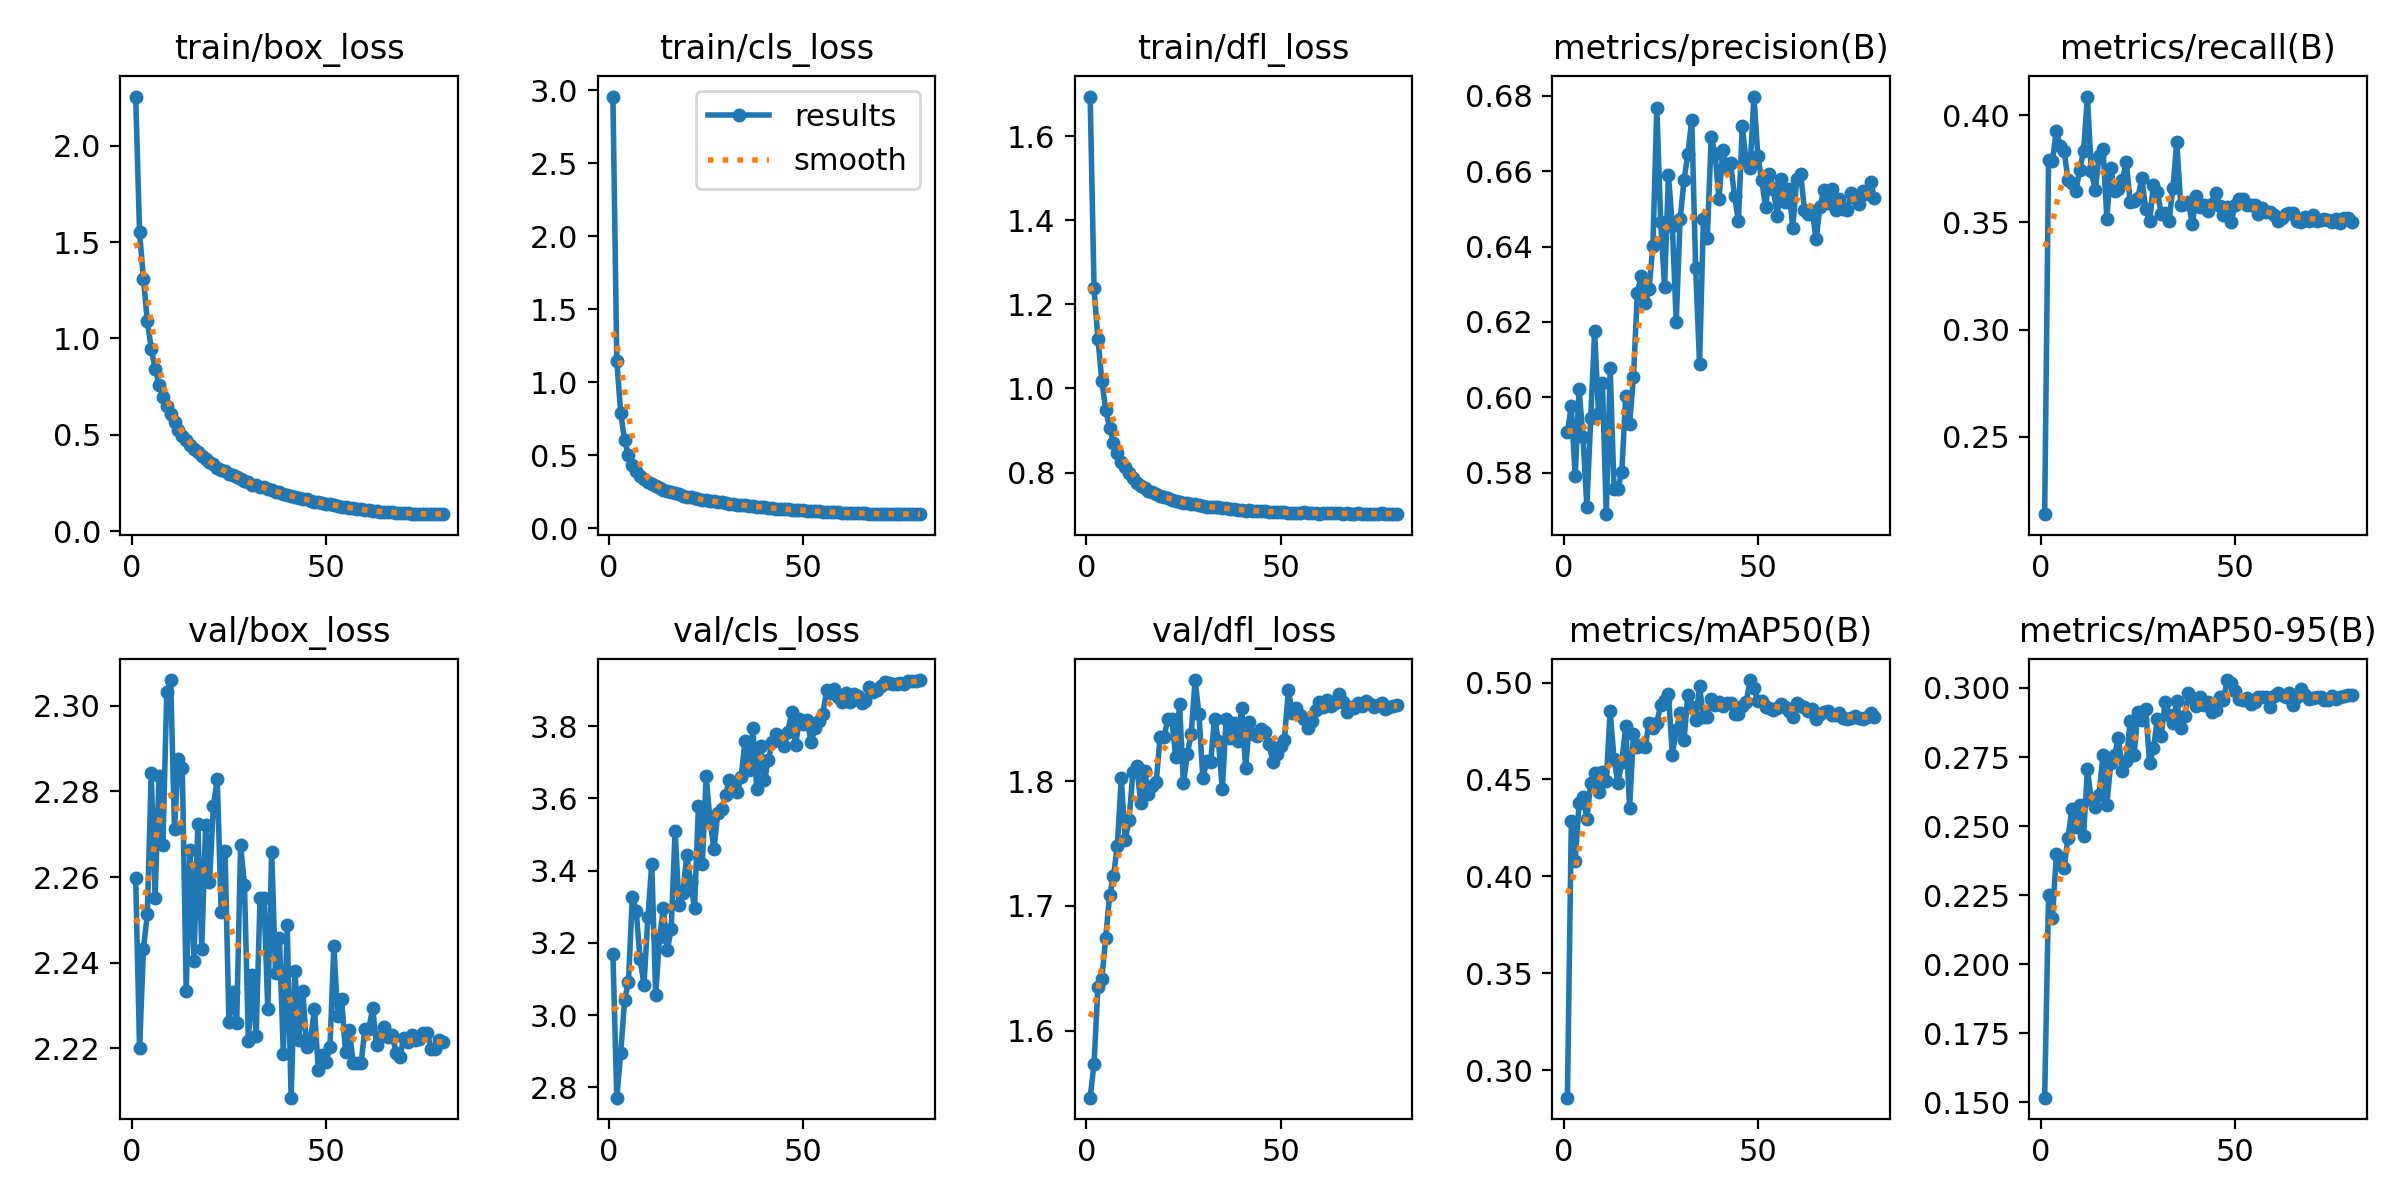

Source data for this figure (header and first rows):
epoch, train/box_loss, train/cls_loss, train/dfl_loss, metrics/precision(B), metrics/recall(B), metrics/mAP50(B), metrics/mAP50-95(B), val/box_loss, val/cls_loss, val/dfl_loss, lr/pg0, lr/pg1, lr/pg2
1, 2.257, 2.957, 1.694, 0.5907, 0.214, 0.2857, 0.1516, 2.26, 3.168, 1.546, 0.07062, 2.9381e-06, 2.9381e-06
2, 1.553, 1.146, 1.238, 0.5978, 0.3791, 0.4284, 0.2249, 2.22, 2.771, 1.574, 0.04114, 5.8844e-06, 5.8844e-06
3, 1.308, 0.7926, 1.118, 0.5791, 0.3786, 0.4079, 0.2168, 2.243, 2.894, 1.635, 0.01166, 8.8218e-06, 8.8218e-06
4, 1.09, 0.6016, 1.018, 0.6022, 0.3928, 0.4377, 0.2397, 2.251, 3.042, 1.642, 9.9658e-06, 9.9658e-06, 9.9658e-06
5, 0.9476, 0.503, 0.9494, 0.5896, 0.3857, 0.441, 0.2383, 2.284, 3.093, 1.675, 9.9392e-06, 9.9392e-06, 9.9392e-06
6, 0.8434, 0.4338, 0.9066, 0.571, 0.3835, 0.4298, 0.2349, 2.255, 3.327, 1.708, 9.9051e-06, 9.9051e-06, 9.9051e-06
7, 0.7596, 0.3959, 0.87, 0.5945, 0.3698, 0.4482, 0.2458, 2.284, 3.287, 1.724, 9.8636e-06, 9.8636e-06, 9.8636e-06
8, 0.6977, 0.3591, 0.8468, 0.6175, 0.3683, 0.4531, 0.2561, 2.267, 3.154, 1.748, 9.8147e-06, 9.8147e-06, 9.8147e-06
9, 0.6479, 0.3392, 0.8259, 0.5958, 0.3645, 0.4437, 0.2497, 2.303, 3.083, 1.802, 9.7584e-06, 9.7584e-06, 9.7584e-06
10, 0.6062, 0.3204, 0.8124, 0.6038, 0.3742, 0.4538, 0.2576, 2.306, 3.271, 1.753, 9.6949e-06, 9.6949e-06, 9.6949e-06
11, 0.5647, 0.3046, 0.7988, 0.5691, 0.3831, 0.4493, 0.2463, 2.271, 3.418, 1.769, 9.6242e-06, 9.6242e-06, 9.6242e-06
12, 0.5249, 0.2901, 0.7859, 0.6078, 0.4087, 0.4853, 0.2706, 2.288, 3.054, 1.807, 9.5465e-06, 9.5465e-06, 9.5465e-06
13, 0.4955, 0.2763, 0.7753, 0.5758, 0.3738, 0.4605, 0.2596, 2.285, 3.216, 1.812, 9.4619e-06, 9.4619e-06, 9.4619e-06
14, 0.4708, 0.2645, 0.7681, 0.5757, 0.365, 0.4481, 0.2567, 2.233, 3.295, 1.783, 9.3706e-06, 9.3706e-06, 9.3706e-06
15, 0.4484, 0.2553, 0.7634, 0.5804, 0.3809, 0.4587, 0.2611, 2.266, 3.179, 1.808, 9.2725e-06, 9.2725e-06, 9.2725e-06
16, 0.4255, 0.2465, 0.7565, 0.6004, 0.3844, 0.4774, 0.2756, 2.24, 3.239, 1.79, 9.168e-06, 9.168e-06, 9.168e-06
17, 0.408, 0.2397, 0.7526, 0.593, 0.3517, 0.4353, 0.2577, 2.272, 3.51, 1.796, 9.0572e-06, 9.0572e-06, 9.0572e-06
18, 0.392, 0.2329, 0.749, 0.6055, 0.3753, 0.4735, 0.2727, 2.243, 3.304, 1.799, 8.9402e-06, 8.9402e-06, 8.9402e-06
19, 0.3732, 0.2224, 0.7433, 0.6277, 0.3645, 0.4665, 0.2757, 2.272, 3.338, 1.835, 8.8172e-06, 8.8172e-06, 8.8172e-06
20, 0.3562, 0.216, 0.7413, 0.6323, 0.3654, 0.4677, 0.2818, 2.259, 3.442, 1.836, 8.6885e-06, 8.6885e-06, 8.6885e-06
21, 0.3458, 0.2119, 0.739, 0.6249, 0.3698, 0.4666, 0.2698, 2.277, 3.368, 1.849, 8.5541e-06, 8.5541e-06, 8.5541e-06
22, 0.3287, 0.2055, 0.7356, 0.6286, 0.378, 0.4793, 0.2734, 2.283, 3.296, 1.85, 8.4144e-06, 8.4144e-06, 8.4144e-06
23, 0.3192, 0.1986, 0.7323, 0.6402, 0.3597, 0.4766, 0.2879, 2.252, 3.577, 1.819, 8.2695e-06, 8.2695e-06, 8.2695e-06
24, 0.3092, 0.196, 0.7309, 0.6768, 0.3601, 0.4792, 0.2757, 2.266, 3.417, 1.862, 8.1196e-06, 8.1196e-06, 8.1196e-06
25, 0.2968, 0.1906, 0.7283, 0.6465, 0.3614, 0.4882, 0.2913, 2.226, 3.661, 1.798, 7.9651e-06, 7.9651e-06, 7.9651e-06
26, 0.2901, 0.1878, 0.7266, 0.6294, 0.3707, 0.4912, 0.2885, 2.233, 3.537, 1.822, 7.806e-06, 7.806e-06, 7.806e-06
27, 0.2823, 0.1855, 0.7257, 0.659, 0.3561, 0.494, 0.2925, 2.226, 3.459, 1.838, 7.6428e-06, 7.6428e-06, 7.6428e-06
28, 0.2697, 0.1792, 0.7245, 0.6455, 0.3508, 0.4628, 0.2727, 2.268, 3.56, 1.881, 7.4755e-06, 7.4755e-06, 7.4755e-06
29, 0.262, 0.1775, 0.7217, 0.62, 0.3676, 0.4754, 0.2781, 2.258, 3.57, 1.854, 7.3046e-06, 7.3046e-06, 7.3046e-06
30, 0.2556, 0.1721, 0.7212, 0.6472, 0.3641, 0.4844, 0.2889, 2.222, 3.61, 1.802, 7.1302e-06, 7.1302e-06, 7.1302e-06
31, 0.2406, 0.1665, 0.7174, 0.6576, 0.3539, 0.4701, 0.2828, 2.237, 3.651, 1.816, 6.9526e-06, 6.9526e-06, 6.9526e-06
32, 0.2377, 0.1647, 0.7175, 0.6646, 0.3544, 0.4937, 0.2949, 2.223, 3.631, 1.815, 6.772e-06, 6.772e-06, 6.772e-06
33, 0.2293, 0.161, 0.717, 0.6736, 0.3508, 0.4874, 0.2902, 2.255, 3.616, 1.85, 6.5889e-06, 6.5889e-06, 6.5889e-06
34, 0.2272, 0.1587, 0.7174, 0.6342, 0.3658, 0.4804, 0.2874, 2.255, 3.66, 1.832, 6.4034e-06, 6.4034e-06, 6.4034e-06
35, 0.2185, 0.1569, 0.7157, 0.609, 0.3875, 0.4982, 0.2952, 2.229, 3.757, 1.793, 6.2158e-06, 6.2158e-06, 6.2158e-06
36, 0.213, 0.1549, 0.7151, 0.6473, 0.3583, 0.4823, 0.2855, 2.266, 3.677, 1.85, 6.0265e-06, 6.0265e-06, 6.0265e-06
37, 0.2043, 0.151, 0.7133, 0.6422, 0.3588, 0.4824, 0.2899, 2.238, 3.794, 1.834, 5.8357e-06, 5.8357e-06, 5.8357e-06
38, 0.202, 0.1494, 0.7133, 0.6691, 0.3595, 0.4913, 0.2983, 2.246, 3.626, 1.847, 5.6436e-06, 5.6436e-06, 5.6436e-06
39, 0.1933, 0.1456, 0.7119, 0.6645, 0.3491, 0.4883, 0.2962, 2.219, 3.745, 1.832, 5.4507e-06, 5.4507e-06, 5.4507e-06
40, 0.1862, 0.1429, 0.7104, 0.6526, 0.3623, 0.4901, 0.2935, 2.249, 3.651, 1.859, 5.2572e-06, 5.2572e-06, 5.2572e-06
41, 0.1812, 0.1406, 0.7096, 0.6655, 0.3573, 0.488, 0.2969, 2.208, 3.705, 1.81, 5.0634e-06, 5.0634e-06, 5.0634e-06
42, 0.1751, 0.1377, 0.7105, 0.661, 0.3583, 0.4895, 0.2938, 2.238, 3.755, 1.847, 4.8696e-06, 4.8696e-06, 4.8696e-06
43, 0.171, 0.1349, 0.7092, 0.662, 0.3553, 0.4893, 0.295, 2.222, 3.779, 1.837, 4.6761e-06, 4.6761e-06, 4.6761e-06
44, 0.1673, 0.1344, 0.7097, 0.6534, 0.3586, 0.4836, 0.2912, 2.233, 3.77, 1.836, 4.4832e-06, 4.4832e-06, 4.4832e-06
45, 0.1642, 0.1323, 0.7078, 0.6468, 0.3637, 0.4838, 0.292, 2.22, 3.744, 1.841, 4.2911e-06, 4.2911e-06, 4.2911e-06
46, 0.1582, 0.1292, 0.7082, 0.6719, 0.3575, 0.488, 0.2969, 2.222, 3.784, 1.84, 4.1003e-06, 4.1003e-06, 4.1003e-06
47, 0.153, 0.1273, 0.7065, 0.6625, 0.3535, 0.4897, 0.2958, 2.229, 3.837, 1.83, 3.911e-06, 3.911e-06, 3.911e-06
48, 0.1505, 0.127, 0.7066, 0.6608, 0.357, 0.5013, 0.3029, 2.215, 3.748, 1.816, 3.7234e-06, 3.7234e-06, 3.7234e-06
49, 0.1462, 0.1251, 0.7062, 0.6797, 0.3504, 0.4972, 0.3018, 2.218, 3.818, 1.822, 3.5379e-06, 3.5379e-06, 3.5379e-06
50, 0.1428, 0.1235, 0.7058, 0.664, 0.3579, 0.4905, 0.2989, 2.217, 3.805, 1.828, 3.3548e-06, 3.3548e-06, 3.3548e-06
51, 0.1384, 0.1212, 0.7056, 0.6576, 0.361, 0.4905, 0.2962, 2.22, 3.816, 1.833, 3.1742e-06, 3.1742e-06, 3.1742e-06
52, 0.1337, 0.1181, 0.7047, 0.6504, 0.361, 0.4873, 0.2958, 2.244, 3.756, 1.873, 2.9966e-06, 2.9966e-06, 2.9966e-06
53, 0.1299, 0.1169, 0.7048, 0.6592, 0.3579, 0.4867, 0.2962, 2.228, 3.795, 1.855, 2.8222e-06, 2.8222e-06, 2.8222e-06
54, 0.1269, 0.1155, 0.7044, 0.6553, 0.3579, 0.4858, 0.2941, 2.232, 3.815, 1.859, 2.6513e-06, 2.6513e-06, 2.6513e-06
55, 0.1229, 0.1138, 0.7043, 0.648, 0.3579, 0.4867, 0.2951, 2.219, 3.834, 1.853, 2.484e-06, 2.484e-06, 2.484e-06
56, 0.121, 0.1127, 0.7053, 0.6578, 0.3539, 0.489, 0.2969, 2.224, 3.899, 1.849, 2.3208e-06, 2.3208e-06, 2.3208e-06
57, 0.1177, 0.1112, 0.7034, 0.6519, 0.3566, 0.4872, 0.2968, 2.216, 3.891, 1.843, 2.1617e-06, 2.1617e-06, 2.1617e-06
58, 0.1141, 0.11, 0.7049, 0.6552, 0.3548, 0.4852, 0.2968, 2.217, 3.902, 1.848, 2.0072e-06, 2.0072e-06, 2.0072e-06
59, 0.1121, 0.1084, 0.7041, 0.6448, 0.3549, 0.482, 0.2931, 2.216, 3.88, 1.857, 1.8573e-06, 1.8573e-06, 1.8573e-06
60, 0.1089, 0.1066, 0.7023, 0.6578, 0.3535, 0.4895, 0.297, 2.225, 3.867, 1.863, 1.7124e-06, 1.7124e-06, 1.7124e-06
... 20 more rows
